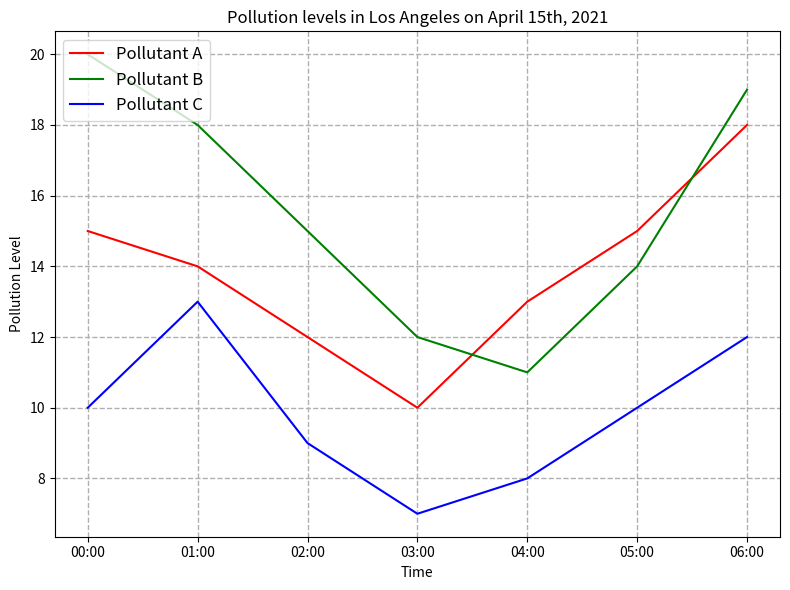

Write Python code to recreate this figure. (Note: this script raises an exception after producing the figure.)

import matplotlib.pyplot as plt
import pandas as pd

data = pd.DataFrame({'Time':['00:00','01:00','02:00','03:00','04:00','05:00','06:00'], 
                     'Pollutant A':[15,14,12,10,13,15,18],
                     'Pollutant B':[20,18,15,12,11,14,19], 
                     'Pollutant C':[10,13,9,7,8,10,12]})

plt.figure(figsize=(8,6))
ax = plt.subplot()

ax.plot(data['Time'],data['Pollutant A'], label='Pollutant A', color='red')
ax.plot(data['Time'],data['Pollutant B'], label='Pollutant B', color='green')
ax.plot(data['Time'],data['Pollutant C'], label='Pollutant C', color='blue')

plt.xticks(data['Time'])
ax.set_title('Pollution levels in Los Angeles on April 15th, 2021')
ax.set_xlabel('Time')
ax.set_ylabel('Pollution Level')
ax.legend(loc='upper left', fontsize='large')
plt.grid(linestyle='--', linewidth=1)
plt.tight_layout()
plt.savefig('line chart/png/252.png')

plt.clf()
